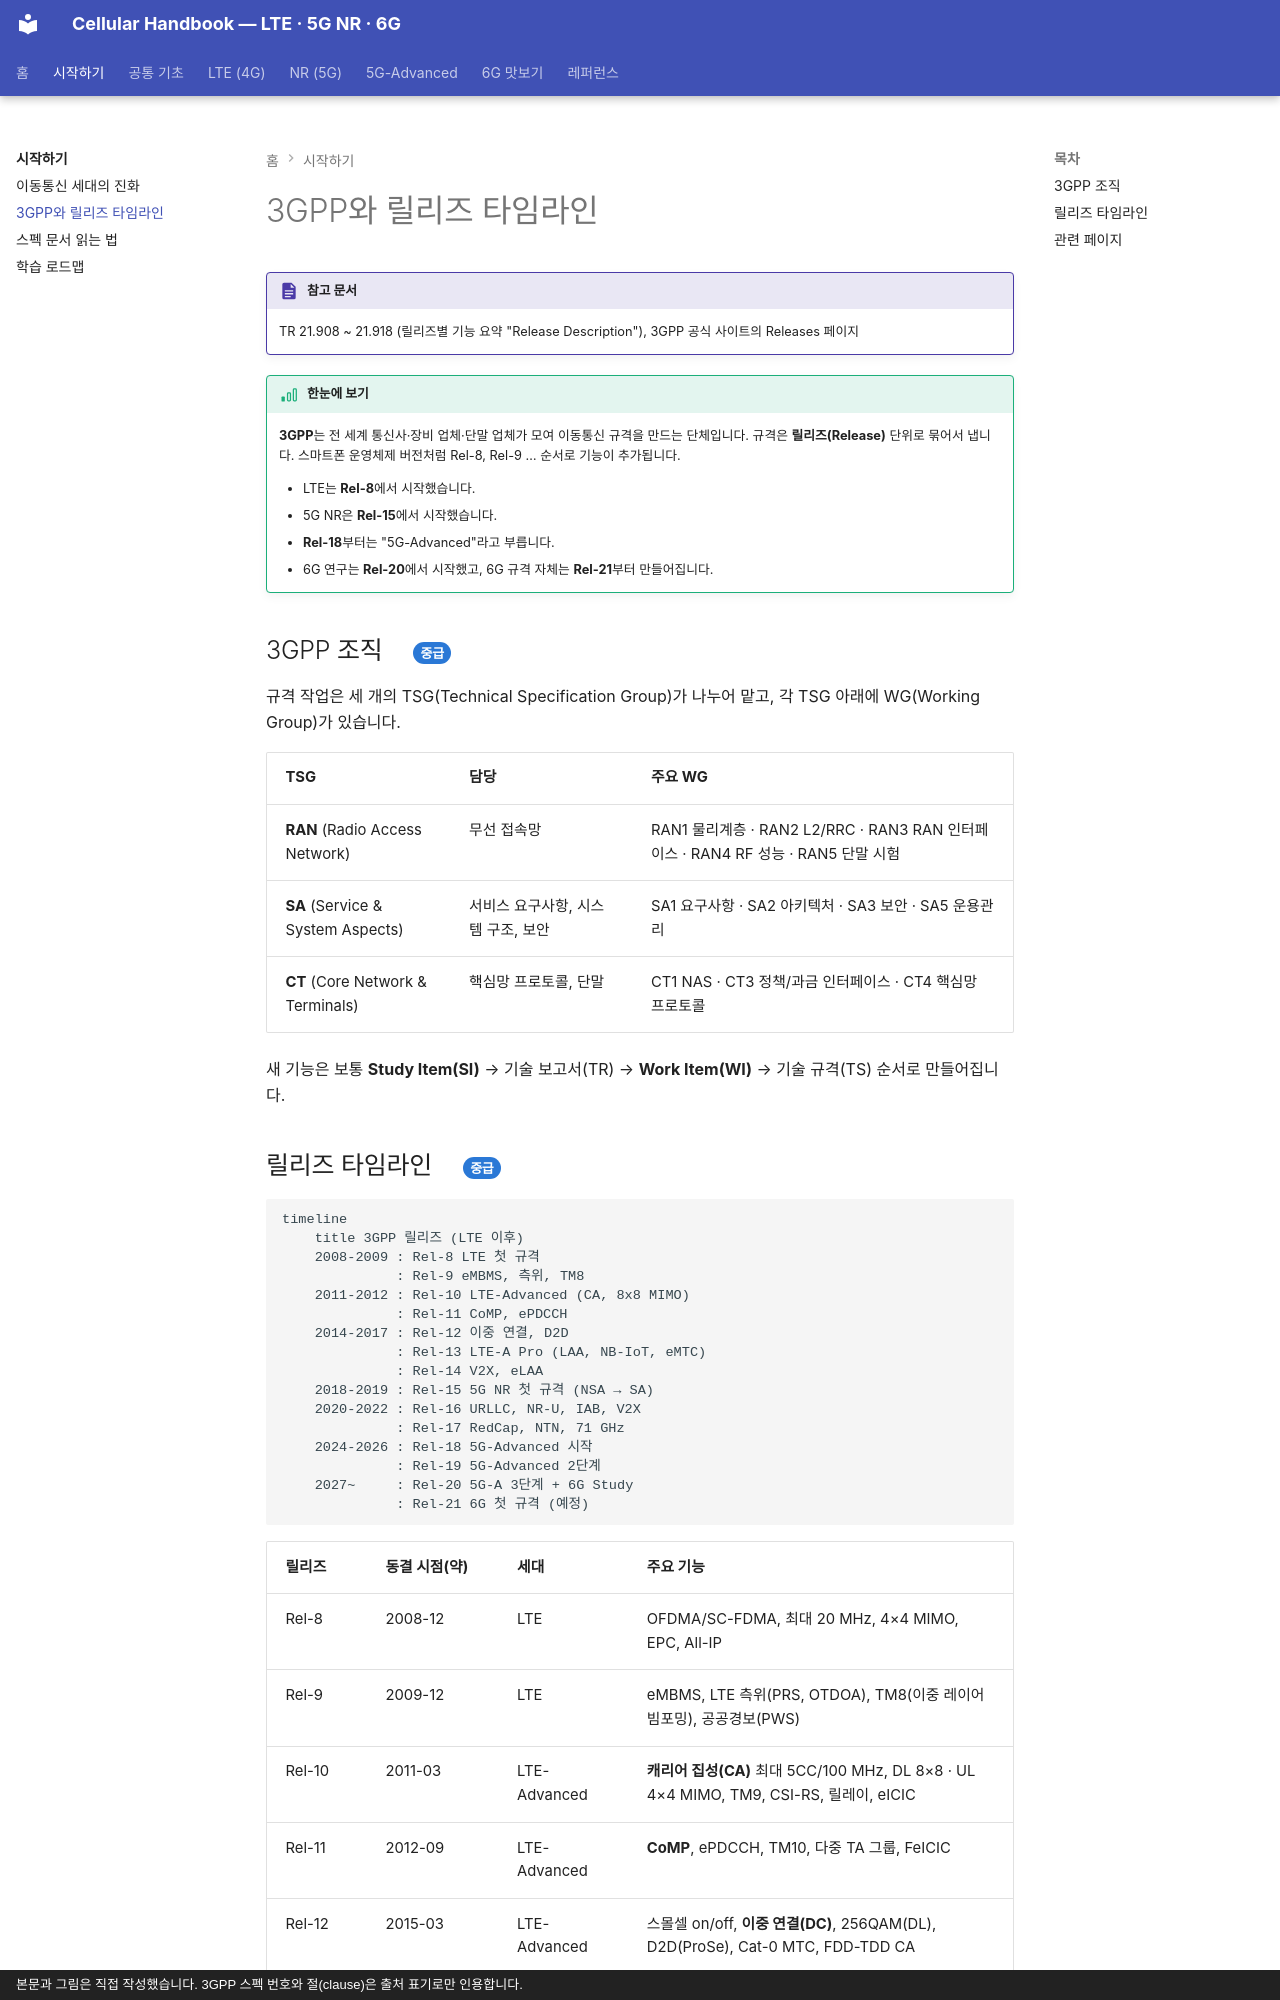

repository: goodhosup/cellular · page: getting-started/3gpp-releases/index.html · generator: mkdocs · copyright: 본문과 그림은 직접 작성했습니다. 3GPP 스펙 번호와 절(clause)은 출처 표기로만 인용합니다.

# 3GPP와 릴리즈 타임라인

!!! spec "참고 문서"
    TR 21.908 ~ 21.918 (릴리즈별 기능 요약 "Release Description"), 3GPP 공식 사이트의 Releases 페이지

!!! basic "한눈에 보기"
    **3GPP**는 전 세계 통신사·장비 업체·단말 업체가 모여 이동통신 규격을 만드는 단체입니다.
    규격은 **릴리즈(Release)** 단위로 묶어서 냅니다. 스마트폰 운영체제 버전처럼 Rel-8, Rel-9 … 순서로 기능이 추가됩니다.

    - LTE는 **Rel-8**에서 시작했습니다.
    - 5G NR은 **Rel-15**에서 시작했습니다.
    - **Rel-18**부터는 "5G-Advanced"라고 부릅니다.
    - 6G 연구는 **Rel-20**에서 시작했고, 6G 규격 자체는 **Rel-21**부터 만들어집니다.

## 3GPP 조직 { .l2 }

규격 작업은 세 개의 TSG(Technical Specification Group)가 나누어 맡고, 각 TSG 아래에 WG(Working Group)가 있습니다.

| TSG | 담당 | 주요 WG |
|---|---|---|
| **RAN** (Radio Access Network) | 무선 접속망 | RAN1 물리계층 · RAN2 L2/RRC · RAN3 RAN 인터페이스 · RAN4 RF 성능 · RAN5 단말 시험 |
| **SA** (Service & System Aspects) | 서비스 요구사항, 시스템 구조, 보안 | SA1 요구사항 · SA2 아키텍처 · SA3 보안 · SA5 운용관리 |
| **CT** (Core Network & Terminals) | 핵심망 프로토콜, 단말 | CT1 NAS · CT3 정책/과금 인터페이스 · CT4 핵심망 프로토콜 |

새 기능은 보통 **Study Item(SI)** → 기술 보고서(TR) → **Work Item(WI)** → 기술 규격(TS) 순서로 만들어집니다.
